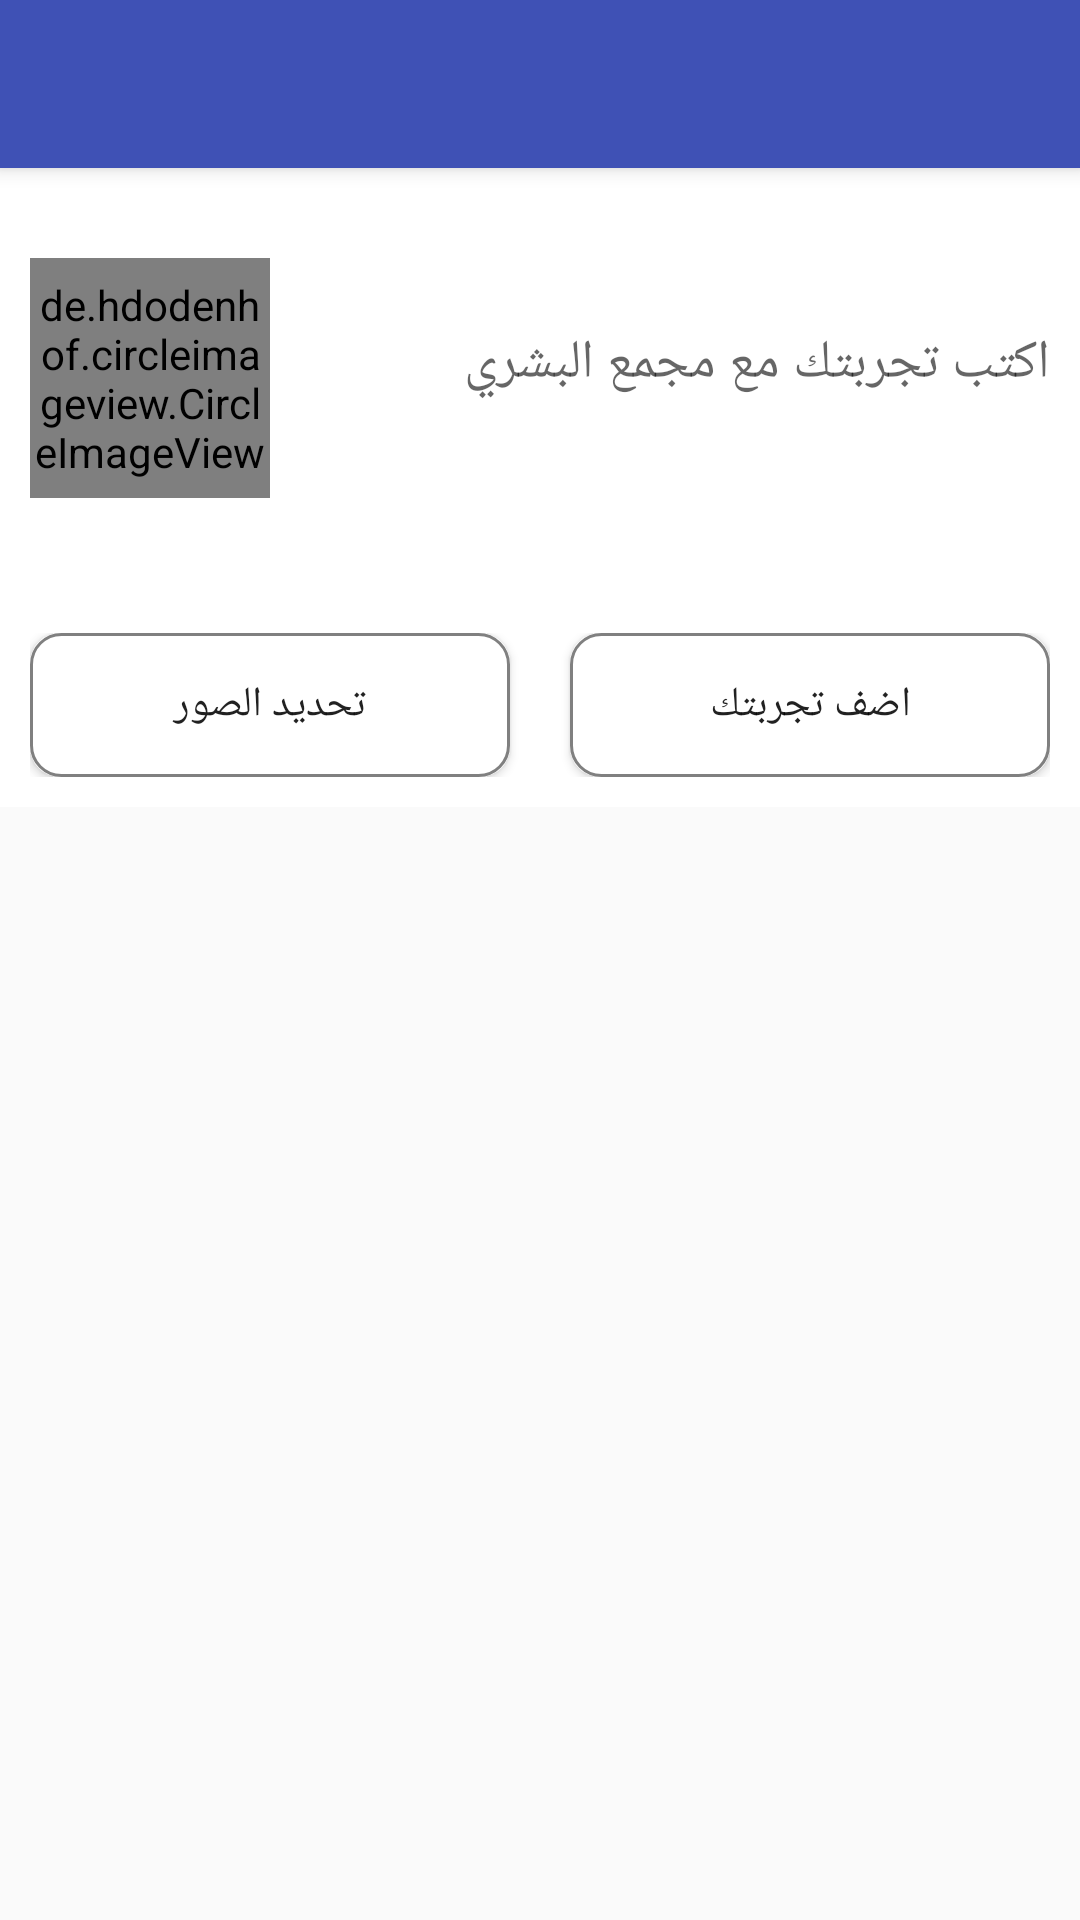

Android layout source for this screen:
<!-- AndroidManifest.xml: activity theme AppTheme.NoActionBar -->
<!-- res/layout/activity_add_exp.xml -->
<?xml version="1.0" encoding="utf-8"?>
<android.support.design.widget.CoordinatorLayout xmlns:android="http://schemas.android.com/apk/res/android"
    xmlns:app="http://schemas.android.com/apk/res-auto"
    xmlns:tools="http://schemas.android.com/tools"
    android:layout_width="match_parent"
    android:layout_height="match_parent"
    tools:context="com.example.hossam.boshraapp.AddExpActivity">

    <android.support.design.widget.AppBarLayout
        android:layout_width="match_parent"
        android:layout_height="wrap_content"
        android:theme="@style/AppTheme.NoActionBar.AppBarOverlay">

        <android.support.v7.widget.Toolbar
            android:id="@+id/toolbar"
            android:layout_width="match_parent"
            android:layout_height="?attr/actionBarSize"
            android:background="?attr/colorPrimary"
            app:popupTheme="@style/AppTheme.NoActionBar.PopupOverlay" />

    </android.support.design.widget.AppBarLayout>

    <include layout="@layout/content_add_exp" />


</android.support.design.widget.CoordinatorLayout>
<!-- res/layout/content_add_exp.xml (included above) -->
<?xml version="1.0" encoding="utf-8"?>
<android.support.constraint.ConstraintLayout xmlns:android="http://schemas.android.com/apk/res/android"
    xmlns:app="http://schemas.android.com/apk/res-auto"
    xmlns:tools="http://schemas.android.com/tools"
    android:layout_width="match_parent"
    android:layout_height="match_parent"
    app:layout_behavior="@string/appbar_scrolling_view_behavior"
    tools:context="com.example.hossam.boshraapp.AddExpActivity"
    tools:showIn="@layout/activity_add_exp">

    <LinearLayout
        android:layout_width="match_parent"
        android:layout_height="wrap_content"
        android:background="@color/white"
        android:gravity="center"
        android:padding="5dp"
        android:layout_marginTop="20dp"
        android:orientation="vertical">


        <LinearLayout
            android:id="@+id/titles"
            android:layout_width="match_parent"
            android:padding="5dp"
            android:layout_marginTop="10dp"
            android:layout_height="wrap_content"
            app:layout_constraintTop_toBottomOf="@+id/title"
            android:orientation="horizontal"
            >

            <de.hdodenhof.circleimageview.CircleImageView
                android:layout_width="80dp"
                android:layout_height="80dp"
                app:layout_constraintTop_toBottomOf="parent"
                app:layout_constraintStart_toStartOf="parent"
                android:id="@+id/userimage"
                android:src="@drawable/doctor1"
                android:layout_marginTop="10dp"
                android:layout_marginEnd="10dp"
                />

            <EditText
                android:id="@+id/post"
                android:layout_width="match_parent"
                android:layout_height="wrap_content"
                android:hint="@string/writeexp"
                android:background="@drawable/editback"
                android:layout_gravity="center_vertical"
                app:layout_constraintRight_toRightOf="@+id/favoritedoctor_image"
                />

        </LinearLayout>

        <TextView
            android:id="@+id/description"
            android:layout_width="match_parent"
            android:layout_height="wrap_content"
            app:layout_constraintTop_toBottomOf="@+id/titles"
            android:layout_marginTop="8dp"
            android:layout_marginBottom="3dp"
            android:layout_marginRight="10dp"
            android:textColor="#9B9B9B"
            tools:ignore="NotSibling" />
        <GridView
            android:layout_width="match_parent"
            android:layout_height="100dp"
            android:id="@+id/gv"
            android:visibility="gone"
            app:layout_constraintTop_toBottomOf="@+id/description"
            android:numColumns="1">

        </GridView>

        <android.support.v7.widget.RecyclerView
            android:id="@+id/images_recycler"
            android:layout_width="match_parent"
            android:layout_height="wrap_content"
            android:layout_marginTop="5dp"
            android:layoutDirection="locale"
            android:orientation="horizontal"
            app:layoutManager="LinearLayoutManager"
            app:layout_constraintTop_toBottomOf="@+id/description" />

        <LinearLayout
            android:id="@+id/counters"
            android:layout_width="match_parent"
            android:layout_height="wrap_content"
            android:padding="5dp"
            android:weightSum="2"
            android:orientation="horizontal"
            app:layout_constraintTop_toBottomOf="@+id/images_recycler"

            >

            <Button
                android:id="@+id/btn"
                android:layout_width="wrap_content"
                android:layout_height="wrap_content"
                android:layout_gravity="start"
                android:layout_weight="1"
                android:gravity="center"
                android:padding="5dp"
                android:layout_marginEnd="10dp"
                android:background="@drawable/btn_border"
                android:text="@string/getimages"
                />

            <Button
                android:id="@+id/addpost"
                android:padding="10dp"
                android:layout_weight="1"
                android:layout_marginStart="10dp"
                android:layout_width="wrap_content"
                android:layout_height="wrap_content"
                android:background="@drawable/btn_border"
                android:text="@string/add"/>

        </LinearLayout>
    </LinearLayout>



</android.support.constraint.ConstraintLayout>
<!-- resources referenced by this layout -->
<resources>
  <color name="white">#ffffffff</color>
  <!-- drawable btn_border (drawable) -->
  <?xml version="1.0" encoding="utf-8"?>
  <layer-list xmlns:android="http://schemas.android.com/apk/res/android">
  
      <item>
          <shape>
              <corners android:radius="5dp" />
              <solid android:color="@color/white" />
              <corners android:radius="10dp"/>
          </shape>
      </item>
  
      <item  >
          <shape>
              <corners android:radius="0dip" />
              <solid android:color="@android:color/transparent" />
              <stroke
                  android:width="1dp"
                  android:color="@color/gray" />
              <corners android:radius="10dp"/>
          </shape>
  
      </item>
  </layer-list>
  <!-- drawable doctor1: jpg bitmap (drawable, 10124 bytes) -->
  <!-- drawable editback (drawable) -->
  <?xml version="1.0" encoding="utf-8"?>
  <layer-list xmlns:android="http://schemas.android.com/apk/res/android">
  
      <item>
          <shape>
              <corners android:radius="1dp" />
              <solid android:color="@color/white" />
              <corners android:radius="1dp"/>
          </shape>
      </item>
  
  
  </layer-list>
  <string name="add">اضف تجربتك</string>
  <string name="getimages">تحديد الصور</string>
  <string name="writeexp">اكتب تجربتك مع مجمع البشري</string>
  <style name="AppTheme.NoActionBar.AppBarOverlay" parent="ThemeOverlay.AppCompat.Dark.ActionBar" />
  <style name="AppTheme.NoActionBar.PopupOverlay" parent="ThemeOverlay.AppCompat.Light" />
  <style name="AppTheme.NoActionBar">
          <item name="windowActionBar">false</item>
          <item name="windowNoTitle">true</item>
      </style>
  <color name="gray">#ff808080</color>
</resources>
